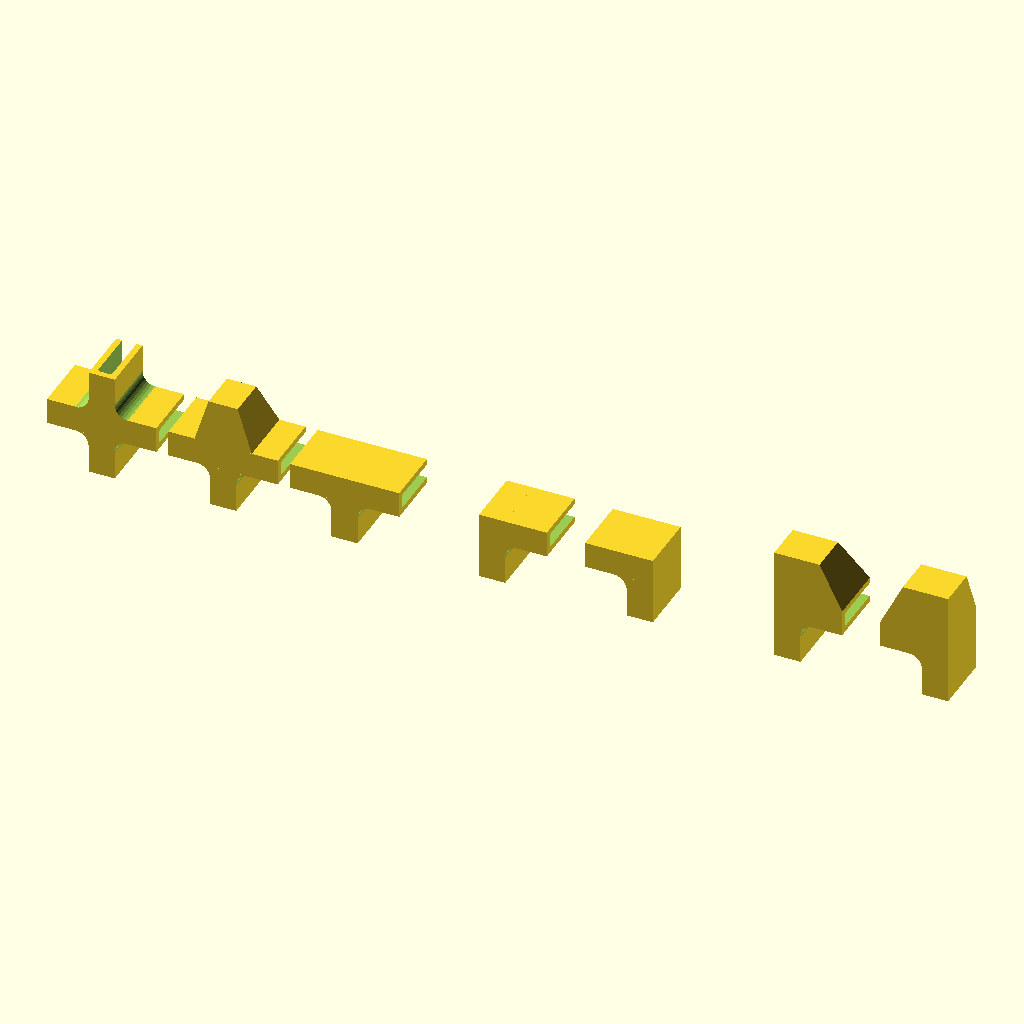
Cell 1 — every parameter at its default value.
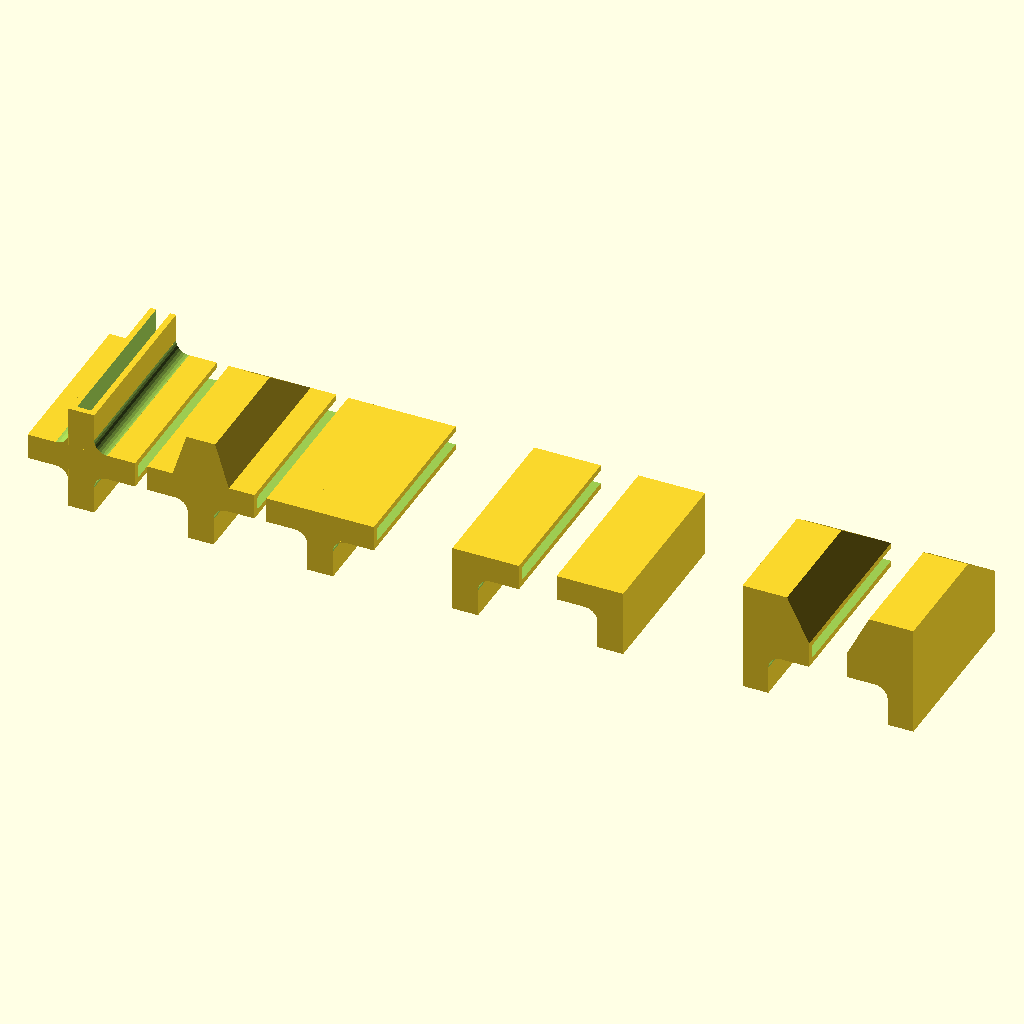
Cell 2 — depth set to 150, the other parameters unchanged.
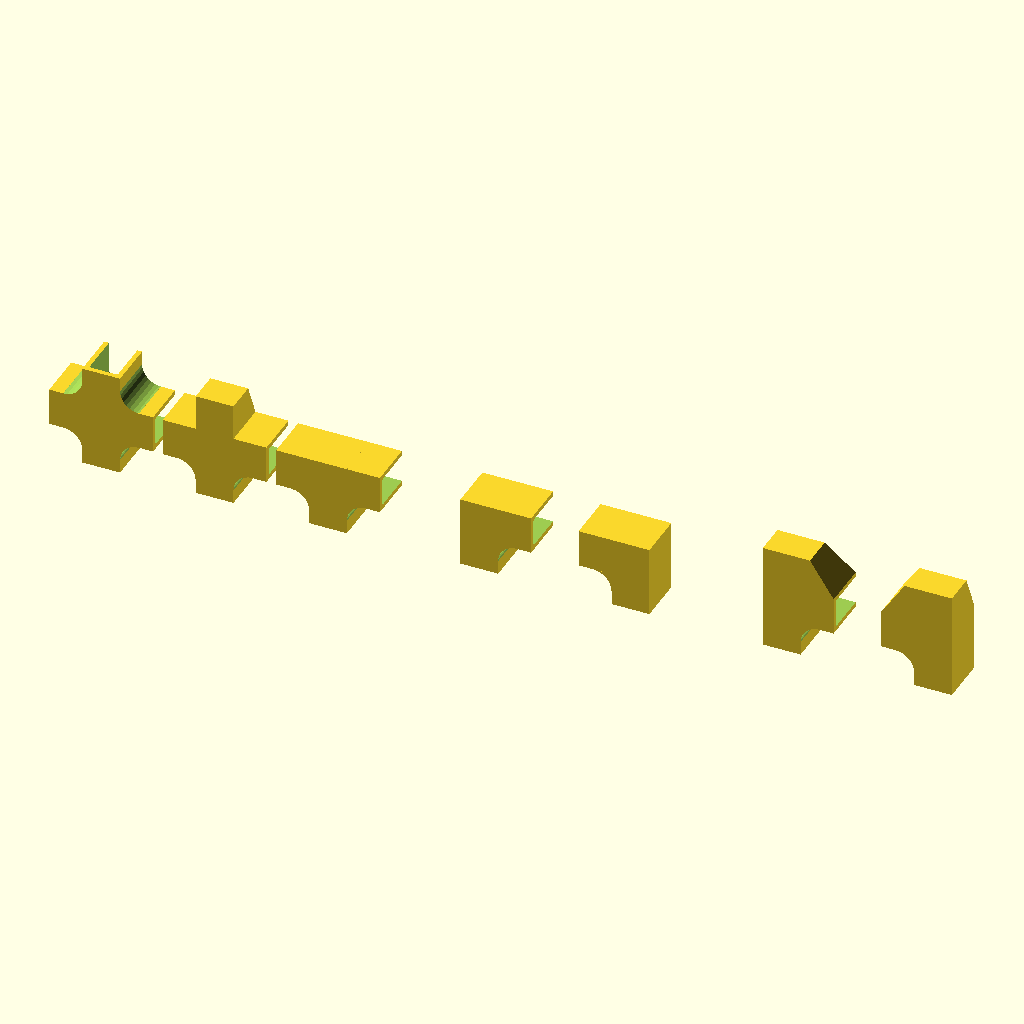
Cell 3: wood_thickness = 30 (everything else at default).
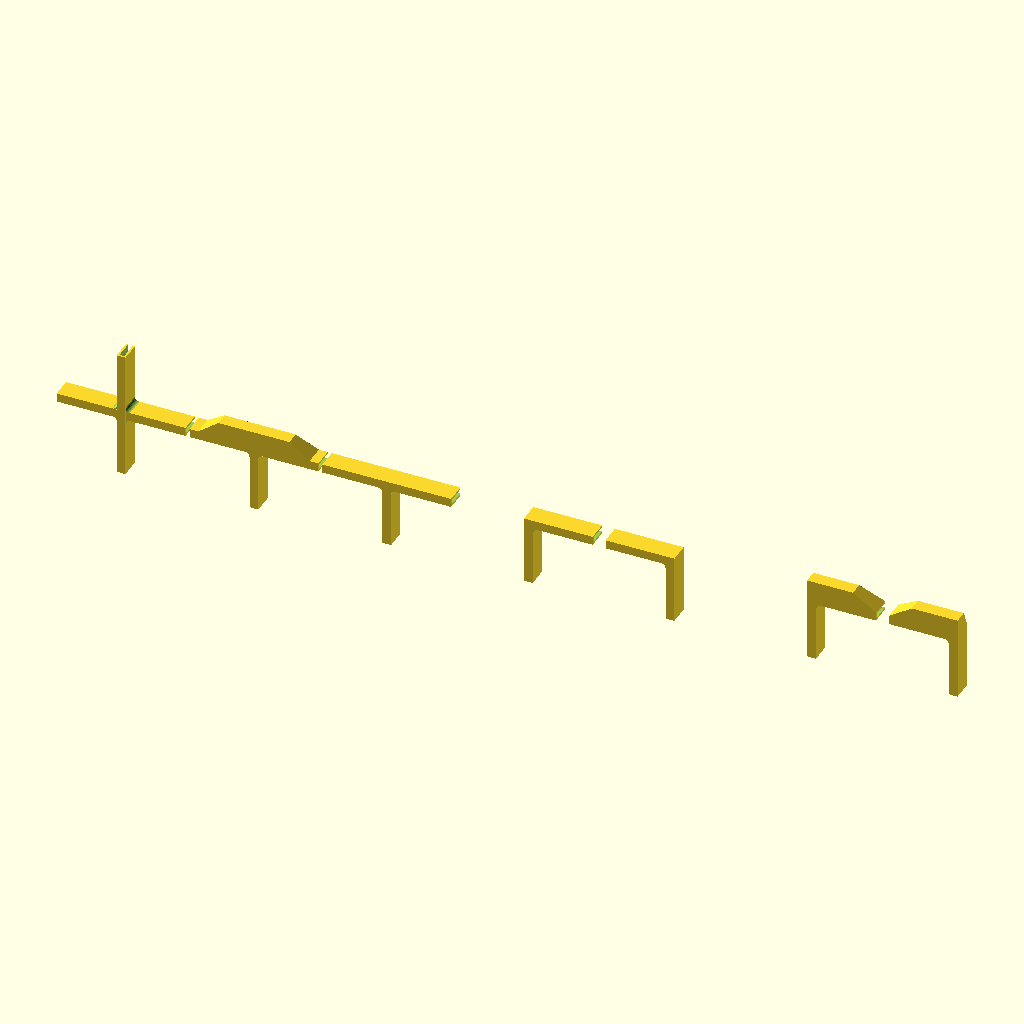
Cell 4: front_side_length = 150 (everything else at default).
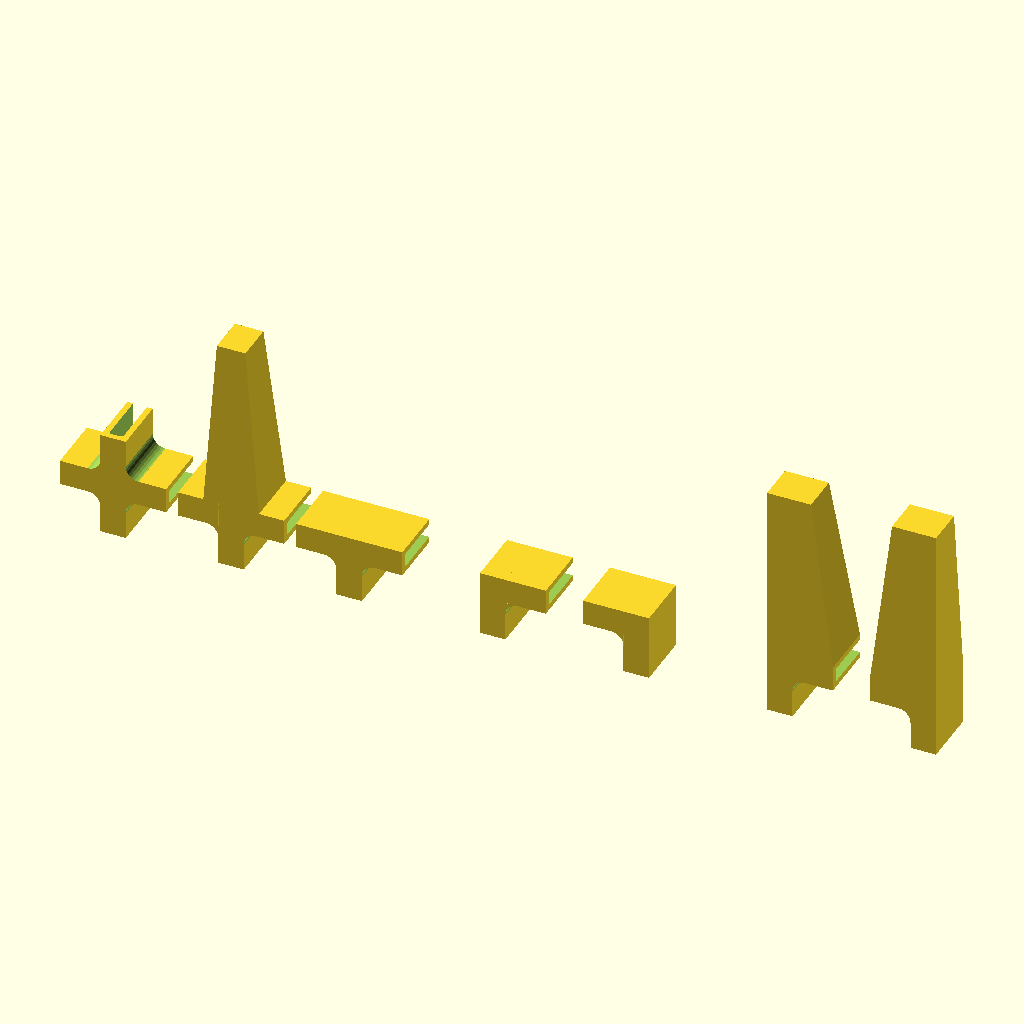
Cell 5: foot_height = 150 (everything else at default).
The same orthographic view direction (rotation 55°, 0°, 25°; colour scheme Cornfield) for every cell, with the view re-fitted per cell, so scale and position can differ between cells.
The OpenSCAD source (inputs/thingiverse/files/thing-736586/EasyShelvesh.scad):
/*  EasyShelves. Free Shape Generator. Enables users of the Moidules
    modules to create customized pieces to connect with 90° / 60° / 30° angled pieces.
    EasyShelves is Not Moidules.
    Copyright (C) 2015  PMorel for Thilab (www.thilab.fr)

    This program is free software: you can redistribute it and/or modify
    it under the terms of the GNU General Public License as published by
    the Free Software Foundation, either version 3 of the License, or
    (at your option) any later version.

    This program is distributed in the hope that it will be useful,
    but WITHOUT ANY WARRANTY; without even the implied warranty of
    MERCHANTABILITY or FITNESS FOR A PARTICULAR PURPOSE.  See the
    GNU General Public License for more details.

    You should have received a copy of the GNU General Public License
    along with this program.  If not, see <http://www.gnu.org/licenses/>.
*/

//Depth of the piece (back)
depth=50; //[15:150]
// Wood Thickness
wood_thickness=12; //[5:30]
// Wall thickness
wall_thickness=5; 
// Length of the front side wrapping the wood
front_side_length=35; //[15:150]
// Foot height
foot_height = 38; //[15:150]
//Fillet to reinforce the walls
fillet_size = 0.5; //[1,0.5,0.3]

//Screws
number_of_screws = 1; //[0,1,2]
//Screw diameter
screw_diameter = 4; //[1:12]
//Create holes for interior screws
interior_screws = "no"; //[yes,no]
//Create holes for exterior screws
exterior_screws = "no"; //[yes,no]

// Which one would you like to see?
part = "all"; // [right,left,right_with_foot,left_with_foot,t_shape,t_shape_with_foot,x_shape,all]

/* [Hidden] */
// The size of the minimum center cube
hCube = wood_thickness+2*wall_thickness;
// The size of the bottom of the foot
squareFeet=(min(front_side_length,depth))*2/3;
//Used to shift the pieces when we generate the pieces all togheter
decal = 150;
    
print_part();

module print_part() {
    if( part == "left") {
        l_shape_left();
    } else if( part == "right") {
        l_shape_right();
    } else if( part == "x_shape") {
        x_shape();
    } else if( part == "t_shape") {
        t_shape();
    } else if( part == "left_with_foot") {
        l_shape_left_with_foot();
    } else if( part == "right_with_foot") {
        l_shape_right_with_foot();
    } else if( part == "t_shape_with_foot") {
        t_shape_with_foot();
    } else if( part == "all") {
        x_shape();

        translate([front_side_length*2+hCube+10,0,0]) t_shape_with_foot();

        translate([front_side_length*4+hCube*2+20,0,0]) t_shape();

        translate([front_side_length*6+hCube*4+30,0,0]) l_shape_right();
   
        translate([front_side_length*8+hCube*6+40,0,0]) l_shape_left();

        translate([front_side_length*10+hCube*8+50,0,0]) l_shape_right_with_foot();

        translate([front_side_length*12+hCube*10+60,0,0]) l_shape_left_with_foot();
    }
}

module l_shape_right() {
    shapeGenerator(2,90, false);
}

module l_shape_left() {
    mirror([1,0,0]) l_shape_right();
}

module l_shape_right_with_foot() {
    shapeGenerator(2,90, true);
    translate([-hCube/2,-depth,hCube/2]) foot(hCube+front_side_length);
}

module l_shape_left_with_foot() {
    mirror([1,0,0]) l_shape_right_with_foot();
}

module t_shape() {
    shapeGenerator(3,90, false);
}

module t_shape_with_foot() {
    shapeGenerator(3,90, true);
    translate([-hCube/2,-depth,hCube/2]) foot(front_side_length);
    translate([hCube/2,-depth,hCube/2]) mirror(0,1,0) foot(front_side_length);
}

module x_shape() {
    shapeGenerator(4,90, false);
}


module shapeGenerator(numBoard=4, angle=90, hasFoot = false) {
    polygon_side = hCube;
   
    shift=max(hCube/2, polygon_side/(2*tan(angle/2)));
    
    /* angle of the triangles of the polygon*/
    polygon_angle = 360/ numBoard;
    /* Radius of the circumscribed circle of the regular polygon */
    polygon_radius = polygon_side/(2*sin(polygon_angle/2));
    
    difference() {
        union() {
            logo();
            for(i = [0 : numBoard-1]) {
                hasNext = i == numBoard - 1 ? false:true;
                isLeftInterior = (i != numBoard - 1 || angle*numBoard == 360) ? interior_screws : exterior_screws;
                isRightInterior = (i == 0 && angle*numBoard != 360) ? (hasFoot ? "no": exterior_screws) : interior_screws;
                rotate([0,i*angle,0]) {
//                    translate([shift-0.1,-depth,-hCube/2]) 
                        bracket(isLeftInterior,isRightInterior,shift-0.1);
                }
            }
            
            if(angle==90 && numBoard > 1 ) {
                num_fillet = (angle*numBoard == 360) ? numBoard : numBoard - 1;
                for(i = [0 : num_fillet-1]) {
                    rotate([0,i*angle,0])
                        filletBL(hCube*fillet_size,-hCube,0,-hCube,depth);
                }
            }
            hull() {
                center();
                for(i = [0 : numBoard-1]) {
                    rotate([0,i*angle,0]) {
                        triangle(shift, polygon_angle);
                    }
                }
            }
            
        }
        union() {
            for(i = [0 : numBoard-1]) {
                rotate([0,i*angle,0]) {
                    translate([shift,-depth,-hCube/2]) 
                        boardH(shift);
                }
            }
        }
    }
        /*num_center_pieces = numBoard -1;
        hull() {
            for(i = [0 : num_center_pieces]) {
                rotate([0,i*angle]) 
                    translate([0,-depth,-hCube/2]) centerPiece(shift);
            }
            
        }
    }*/
}


/* Draw the the triangle shape formed by the center of the piece 
    and the extermities of a polygon side */
module triangle(shift, angle) {
    rotate([90,0,0]) linear_extrude(height=depth) polygon(points=[[0,0],[shift,hCube/2],[shift,-hCube/2]],paths=[[0,1,2]]);

}

/* Minimal center cube */
module center() {
    rotate([90,0,0]) linear_extrude(height=depth) polygon(points=[[hCube/2,hCube/2],[hCube/2,-hCube/2],[-hCube/2,hCube/2],[-hCube/2,-hCube/2]],paths=[[0,1,3,2]]);

}

// DRaw the logo at the good place
module logo() {
    translate([0,2,0]) 
        rotate([90,0,0]) 
            resize(newsize=[hCube-4,hCube-4,3]) 
                simpleFablabLogo(2);
}

// Draw the base bracket shape
module bracket( left_screws, right_screws, shift) {
    translate([shift,-depth,-hCube/2]) 
        rotate([90,0,90]) {
            difference() {
                cube([depth,hCube,front_side_length]);
                
                //Draw the left screws
                if( left_screws == "yes" ) {
                    width = wall_thickness;
                    height = front_side_length;
                    if( number_of_screws == 1 ) { 
                      translate([depth/2,width+1,height/2]) rotate([90,0,0]) cylinder($fn=24, r=screw_diameter/2, h=width+2);                
                    } else if(number_of_screws == 2) {
                      translate([depth/3,width+1,height/2]) rotate([90,0,0]) cylinder($fn=24, r=screw_diameter/2, h=width+2);                
                      translate([depth*2/3,width+1,height/2]) rotate([90,0,0]) cylinder($fn=24, r=screw_diameter/2, h=width+2);             
                    }
                }
                //Draw the right screws
                if( right_screws == "yes" ) {
                    width = wall_thickness;
                    screw_shift = wall_thickness*2 + wood_thickness + 1;
                    height = front_side_length;
                    if( number_of_screws == 1 ) { 
                      translate([depth/2,screw_shift,height/2]) rotate([90,0,0]) cylinder($fn=24, r=screw_diameter/2, h=width+2);                
                    } else if(number_of_screws == 2) {
                      translate([depth/3,screw_shift,height/2]) rotate([90,0,0]) cylinder($fn=24, r=screw_diameter/2, h=width+2);                
                      translate([depth*2/3,screw_shift,height/2]) rotate([90,0,0]) cylinder($fn=24, r=screw_diameter/2, h=width+2);             
                    }
                }
           }
       }
}

module boardH( shift ) {
    sphere_radius = fillet_size*wall_thickness;
        board_cube_thickness = wood_thickness-sphere_radius*2;
        rotate([90,0,90]) translate([wall_thickness+sphere_radius,hCube/2-board_cube_thickness/2,wall_thickness/2]) minkowski() {
            sphere($fn=32, r=sphere_radius);
            cube([depth-wall_thickness,board_cube_thickness, front_side_length +shift-hCube/2]);
                }
}

//Add a foot to the piece
module foot( foot_length ) {
    linear_extrude(height=foot_height, scale=[2/3,2/3])
        square([foot_length, depth]);
}


//Add a fillet in the bottom left corner
module filletBL(width, cornerX, cornerY, cornerZ, depth){
        rotate([0,-90,0])
            fillet(width, cornerX, cornerY, cornerZ, depth);
}

// Creates of fillet using the difference between a cube and a cylinder
// Used only for squared angles
module fillet(width, cornerX, cornerY, cornerZ, depth) {
    translate([cornerX,cornerY,cornerZ])
        rotate([90,0,0])
            difference() {
                cube([width,width,depth], false);
                translate([0,0,-1]) cylinder(h=depth+2, r=width);
            }

}

// Draw the FabLab logo
module simpleFablabLogo() {
    linear_extrude(height=3) 
        poly_path40();
}


// Generated using the wonderfull Path2OpenScad inkscape Extension 
// available on Thingiverse : http://www.thingiverse.com/thing:25036
module poly_path40() {
    union() {
     polygon([[-113.086164,-71.074377],[-77.778164,-91.457377],[-55.149164,-78.352377],[-55.987067,-74.691892],[-56.266599,-71.113142],[-56.027801,-67.631488],[-55.310714,-64.262291],[-54.155378,-61.020910],[-52.601835,-57.922707],[-50.690126,-54.983043],[-48.460292,-52.217277],[-45.952373,-49.640770],[-43.206411,-47.268883],[-37.160521,-43.200410],[-30.642950,-40.134743],[-23.974024,-38.194767],[-19.180403,-37.010129],[-14.253674,-36.125681],[-9.231322,-35.550910],[-4.150829,-35.295307],[0.950319,-35.368361],[6.034639,-35.779562],[11.064647,-36.538397],[16.002860,-37.654358],[20.811793,-39.136933],[25.453962,-40.995611],[29.891885,-43.239882],[34.088077,-45.879236],[38.005053,-48.923160],[41.605331,-52.381146],[44.851427,-56.262682],[47.705856,-60.577258],[48.949931,-64.379804],[49.568270,-68.124306],[49.604901,-71.791152],[49.103855,-75.360732],[48.109162,-78.813436],[46.664853,-82.129654],[44.814958,-85.289775],[42.603507,-88.274188],[40.074531,-91.063283],[37.272059,-93.637450],[34.240122,-95.977078],[31.022751,-98.062557],[27.663976,-99.874276],[24.207826,-101.392625],[20.698333,-102.597993],[17.179526,-103.470771],[14.443417,-104.468102],[11.657642,-105.169567],[5.971229,-105.851131],[0.188554,-105.847934],[-5.622114,-105.492451],[-11.392510,-105.117153],[-17.054365,-105.054513],[-22.539412,-105.637005],[-25.194299,-106.274073],[-27.779384,-107.197102],[-29.046027,-108.168695],[-30.880170,-109.138350],[-35.054110,-111.075933],[-36.795485,-112.045905],[-37.907513,-113.018027],[-38.090983,-113.993321],[-37.046684,-114.972810],[0.069836,-136.395377],[113.272836,-71.043377],[116.982574,-72.420481],[119.740675,-74.075423],[121.630183,-75.971814],[122.734146,-78.073267],[123.135609,-80.343396],[122.917619,-82.745812],[122.163222,-85.244128],[120.955463,-87.801958],[117.512047,-92.950608],[113.251739,-97.900663],[104.937926,-106.040597],[96.028509,-114.229549],[86.464963,-121.591986],[76.323575,-128.113172],[65.680633,-133.778371],[54.612425,-138.572847],[43.195238,-142.481864],[31.505360,-145.490686],[19.619080,-147.584578],[7.612683,-148.748802],[-4.437541,-148.968623],[-16.455305,-148.229306],[-28.364321,-146.516114],[-40.088302,-143.814312],[-51.550960,-140.109163],[-62.676006,-135.385931],[-73.387154,-129.629881],[-81.297202,-124.785764],[-88.896270,-119.464296],[-96.155932,-113.687320],[-103.047759,-107.476681],[-109.543324,-100.854222],[-115.614198,-93.841789],[-121.231954,-86.461226],[-126.368164,-78.734377],[-113.086164,-71.074377]]);

      polygon([[131.502836,-70.082377],[127.040325,-68.617531],[123.637388,-66.369704],[121.167239,-63.472839],[119.503093,-60.060878],[118.518165,-56.267766],[118.085670,-52.227446],[118.078821,-48.073862],[118.370836,-43.940957],[118.370836,-21.035377],[93.706836,-7.043377],[91.085580,-9.626731],[88.246957,-11.704382],[85.223954,-13.301695],[82.049555,-14.444036],[78.756750,-15.156770],[75.378522,-15.465263],[71.947861,-15.394880],[68.497751,-14.970988],[65.061179,-14.218951],[61.671133,-13.164136],[55.162561,-10.247634],[49.235928,-6.424406],[44.155126,-1.897377],[40.602084,1.677464],[37.238908,5.527907],[34.094603,9.625758],[31.198174,13.942818],[28.578628,18.450893],[26.264970,23.121787],[24.286204,27.927303],[22.671337,32.839246],[21.449374,37.829419],[20.649321,42.869626],[20.300182,47.931672],[20.430964,52.987360],[21.070672,58.008494],[22.248311,62.966878],[23.992887,67.834317],[26.333406,72.582613],[28.986527,75.559562],[31.903296,77.969790],[35.044803,79.841238],[38.372139,81.201843],[41.846394,82.079546],[45.428658,82.502285],[49.080023,82.497998],[52.761578,82.094626],[56.434415,81.320106],[60.059625,80.202379],[63.598296,78.769382],[67.011521,77.049055],[70.260390,75.069336],[73.305994,72.858166],[76.109422,70.443482],[78.631766,67.853223],[80.852555,66.009319],[82.846332,63.975338],[86.277790,59.449597],[89.176012,54.500914],[91.790873,49.354201],[94.372248,44.234371],[97.170011,39.366336],[100.434035,34.975010],[102.318981,33.028397],[104.414196,31.285303],[118.370836,23.202623],[118.370836,68.518623],[5.135836,133.893623],[4.463149,137.952345],[4.536198,141.252177],[5.279106,143.856796],[6.615996,145.829877],[8.470992,147.235096],[10.768218,148.136128],[13.431797,148.596648],[16.385853,148.680332],[22.861891,147.971896],[29.589320,146.520223],[41.370306,143.424783],[52.552846,139.725206],[63.364496,135.112591],[73.757523,129.639959],[83.684193,123.360329],[93.096771,116.326721],[101.947524,108.592155],[110.188717,100.209649],[117.772617,91.232225],[124.651489,81.712900],[130.777600,71.704696],[136.103215,61.260631],[140.580601,50.433725],[144.162022,39.276998],[146.799747,27.843468],[148.446039,16.186157],[149.053166,4.358083],[149.005525,-5.307850],[148.338669,-14.953871],[147.055612,-24.538381],[145.159368,-34.019783],[142.652954,-43.356481],[139.539384,-52.506877],[135.821673,-61.429374],[131.502836,-70.082377]]);

      polygon([[-4.813164,133.999623],[-35.567164,116.245623],[-35.567164,81.300623],[-32.246234,79.514175],[-29.318122,77.378805],[-26.768999,74.930080],[-24.585039,72.203566],[-22.752414,69.234830],[-21.257297,66.059437],[-20.085860,62.712953],[-19.224275,59.230946],[-18.375357,52.002624],[-18.599921,44.658999],[-19.787350,37.484603],[-21.827024,30.763963],[-25.320512,21.997926],[-29.923380,13.520007],[-32.617694,9.478984],[-35.561587,5.617860],[-38.745804,1.972591],[-42.161090,-1.420865],[-45.798191,-4.526553],[-49.647851,-7.308516],[-53.700814,-9.730797],[-57.947825,-11.757441],[-62.379630,-13.352490],[-66.986974,-14.479988],[-71.760600,-15.103979],[-76.691254,-15.188507],[-80.342567,-14.339378],[-83.671600,-13.019465],[-86.681329,-11.272506],[-89.374732,-9.142235],[-91.754787,-6.672388],[-93.824471,-3.906704],[-95.586763,-0.888916],[-97.044639,2.337237],[-98.201078,5.728021],[-99.059057,9.239698],[-99.891544,16.450790],[-99.565923,23.620621],[-98.976266,27.080724],[-98.106014,30.399303],[-97.687723,33.308400],[-96.959849,36.117645],[-94.776823,41.499306],[-91.959875,46.669740],[-88.911943,51.754398],[-86.035967,56.878734],[-83.734886,62.168198],[-82.925849,64.914058],[-82.411639,67.748244],[-82.242621,70.686439],[-82.469164,73.744323],[-82.469164,89.175623],[-118.251164,68.518623],[-118.251164,-62.563377],[-121.419425,-65.176544],[-124.309507,-66.766069],[-126.937789,-67.429248],[-129.320651,-67.263378],[-131.474472,-66.365759],[-133.415633,-64.833687],[-135.160512,-62.764461],[-136.725489,-60.255377],[-139.381255,-54.306829],[-141.513968,-47.766425],[-144.734374,-36.023577],[-147.128118,-24.596624],[-148.560538,-13.035806],[-149.053166,-1.407144],[-148.627537,10.223338],[-147.305184,21.789620],[-145.107642,33.225677],[-142.056444,44.465488],[-138.173124,55.443031],[-133.479216,66.092283],[-127.996253,76.347222],[-121.745770,86.141826],[-114.749299,95.410072],[-107.028376,104.085938],[-98.604533,112.103402],[-89.499304,119.396441],[-79.734224,125.899033],[-71.185970,130.918472],[-62.323670,135.367666],[-53.187651,139.226633],[-43.818237,142.475388],[-34.255755,145.093949],[-24.540532,147.062331],[-14.712893,148.360550],[-4.813164,148.968623],[-4.813164,133.999623]]);
    }  
}
Parameter table extracted from the source (name, type, default, range or options):
depth: number, default 50, range 15 to 150
wood_thickness: number, default 12, range 5 to 30
wall_thickness: number, default 5
front_side_length: number, default 35, range 15 to 150
foot_height: number, default 38, range 15 to 150
fillet_size: number, default 0.5, options 1, 0.5, 0.3
number_of_screws: number, default 1, options 0, 1, 2
screw_diameter: number, default 4, range 1 to 12
interior_screws: string, default "no", options "yes", "no"
exterior_screws: string, default "no", options "yes", "no"
part: string, default "all", options "right", "left", "right_with_foot", "left_with_foot", "t_shape", "t_shape_with_foot", "x_shape", "all"
